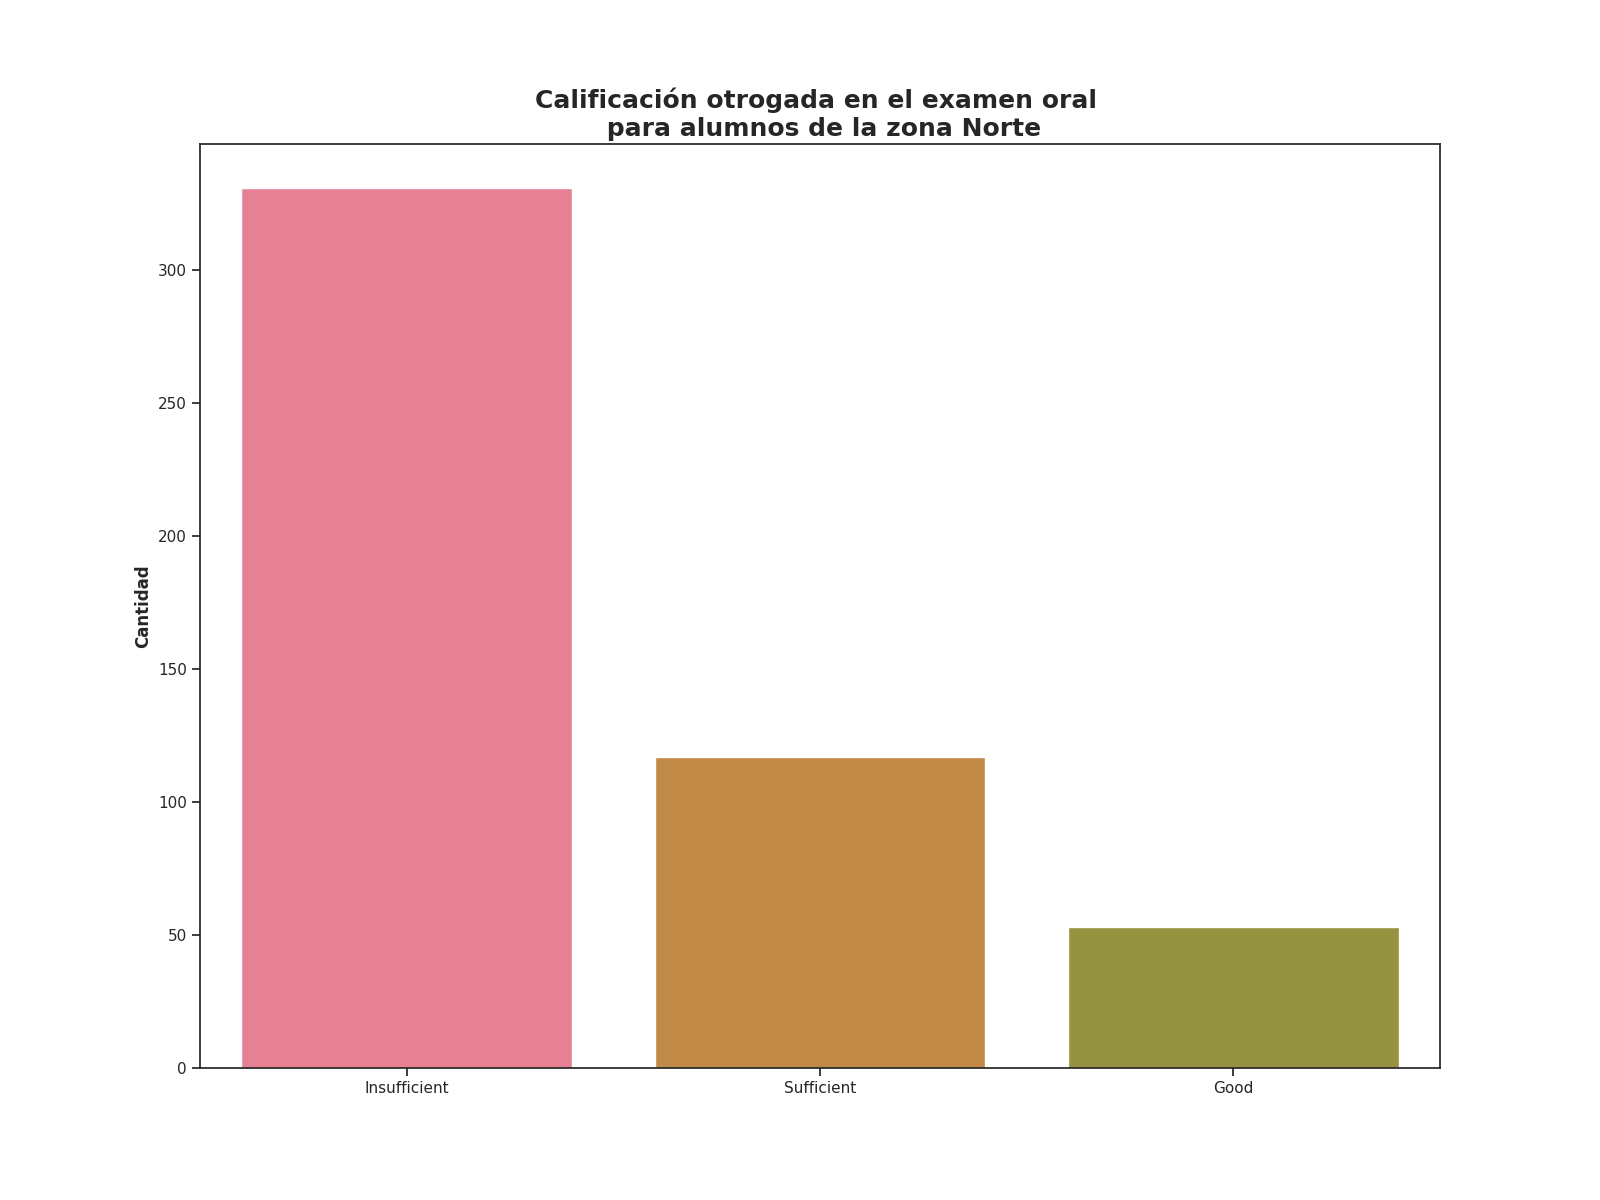

Data behind this chart, as committed beside it:
Calificación de examen oral, Alumnos con esta evalución
Insufficient, 331
Sufficient, 117
Good, 53
